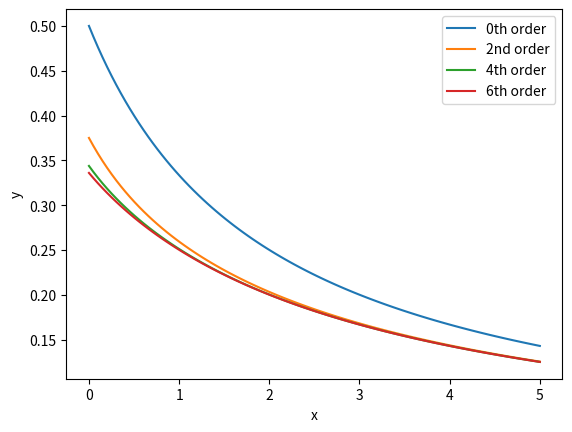

Source code (Python):
# 1.53

# a
# 0.00011001100110011001100 = 2**-4 + 2**-5 + 2**-8 + 2**-9 + 2**-12 + 2**-13 + 2**-16 + 
# 2**-17 + 2**-20 + 2**-21
# = (2**17)/(2**21) + (2**16)/(2**21) + (2**13)/(2**21) + (2**12)/(2**21) + (2**9)/(2**21) +
# (2**8)/(2**21) + (2**5)/(2**21) + (2**4)/(2**21) + (2**1)/(2**21) + (2**0)/(2**21)
# = (131072 + 65536 + 8192 + 4096 + 512 + 256 + 32 + 16 + 2 + 1)/(2097152)
# = 209715 / 2097152 ~= 
print('209715') # numerator
print('2097152') # denominator

# b
# (209715 / 2097152) - (1 / 10) = (2097150 / 20971520) - (2097152 / 20971520) = -2 / 20971520
# = -1 / 10485760
print(-1 / 10485760) # approximate decimal represenation

# c
# 100 hours = 6,000 minutes = 360,000 seconds = 3,600,000 tenths of a second
# -1 / 10485760 * 3600000 = -3600000 / 10485760 tenths of a second = -360000 / 10485760 seconds
# = -1125 / 32768 seconds
print(-1125 / 32768) # approximate decimal representation

# d 
# 3750 mph = 62.5 mi/min = 25/24 mi/second
# 25 / 24 * 1125 / 32768 = 28125 / 786432
# = 9375 / 262144 miles
print(9375 / 262144) # approximate decimal representation

import math
# 1.54

# f(x) = 1/ln(x)
# f(e) / 0! * (x - e)**0 = 1
f0 = 1

# f'(x) = -1 / x(ln(x))**2
# f'(e) / 1! * (x - e)**1 = (e - x) / e
f1 = (math.e - 3) / math.e

# f''(x) = [ln(x) + 2] / x**2(ln(x))**3
# f''(e) / 2! * (x - e)**2 = {[ln(e) + 2] / 2(e**2)} * (x - e)**2
f2 = ((math.log(math.e) + 2) / (2*(math.e)**2)) * (3 - math.e)**2

# f'''(x) = (-2*(ln(x))**2 + 3*ln(x) + 3) / ((x**3)*(ln(x)**4))
# f'''(e) / 3! * (x - e)**3 = (-14 / (6 * e**4)) * (x - e)**3
f3 = (-7/(3*math.e**3)) * (3 - math.e)**3

# f''''(x) = ((6*(ln(x))**3) + (22*(ln(x))**2) + (36*(ln(x))) + 24) / ((x**4) * ((ln(x))**5))
# f''''(e) / 4! * (x - e)**4 = (88 / (24 * e**4)) * (x - e)**4
f4 = (11/(3*math.e**4)) * (3 - math.e)**4

print(f0 + f1 + f2 + f3 + f4)

import math
import matplotlib as mpl
import matplotlib.pyplot as plt
import numpy as np
#1.55

# a
# f(x) = 1 / (1 + x)
# Taylor series: Sum from k=1 to n of (-1)**(k+1) * (1 / x)**k

# b
# Taylor series of f(x ** 2) = Sum from k=1 to n of (-1)**(k+1) * (1 / x**2)**k
x = np.linspace(0, 5, 100)
fig, ax = plt.subplots()
ax.set_xlabel('x')
ax.set_ylabel('y')

plt.plot(x, 1/(x+2), label='0th order')
plt.plot(x, (x+2)**-1 - (x+2)**-2 + (x+2)**-3, label='2nd order')
plt.plot(x, (x+2)**-1 - (x+2)**-2 + (x+2)**-3 - (x+2)**-4 + (x+2)**-5, label='4th order')
plt.plot(x, (x+2)**-1 - (x+2)**-2 + (x+2)**-3 - (x+2)**-4 + (x+2)**-5 - (x+2)**-6 + (x+2)**-7, label='6th order')
plt.legend()
plt.show()

#c
# Taylor series for the integral of 1 / (x + 2) = 
# Sum from k=1 to n of (-1)**(k+1) * (x**(2k - 1))/(2k - 1)

# d
true_pi = 3.141593
estimated_pi = 0
n = 1
m = 1

while round(4*estimated_pi, 6) != true_pi:
    estimated_pi += (m/n)
    n += 2
    m *= -1
    
print(round(4*estimated_pi, 6))

# 1.57

# a. E = m*c**2

# b. For most applications, v/c is negligible because v is much less than c. 
# Therefore, subsequent terms in the series rapidly approach 0.

# c. The c terms cancel in the second term, hence velocity being non-negligible in said term. 

# d. Using 1/sqrt(1 - x) = 1 + (1/2)*x + (3/8)*(x**2) + (5/16)*(x**3) + O(x**4)
# E = (m*c**2) / sqrt(1-(v/c)**2) = (m*c**2) * (1/sqrt(1 - x)) where x = (v/c)**2
# E = m*c**2 (1 + ((1/2)*((v/c)**2)) + ((3/8)*((v/c)**2)**2) + ((5/16)*((v/c)**2)**3))
